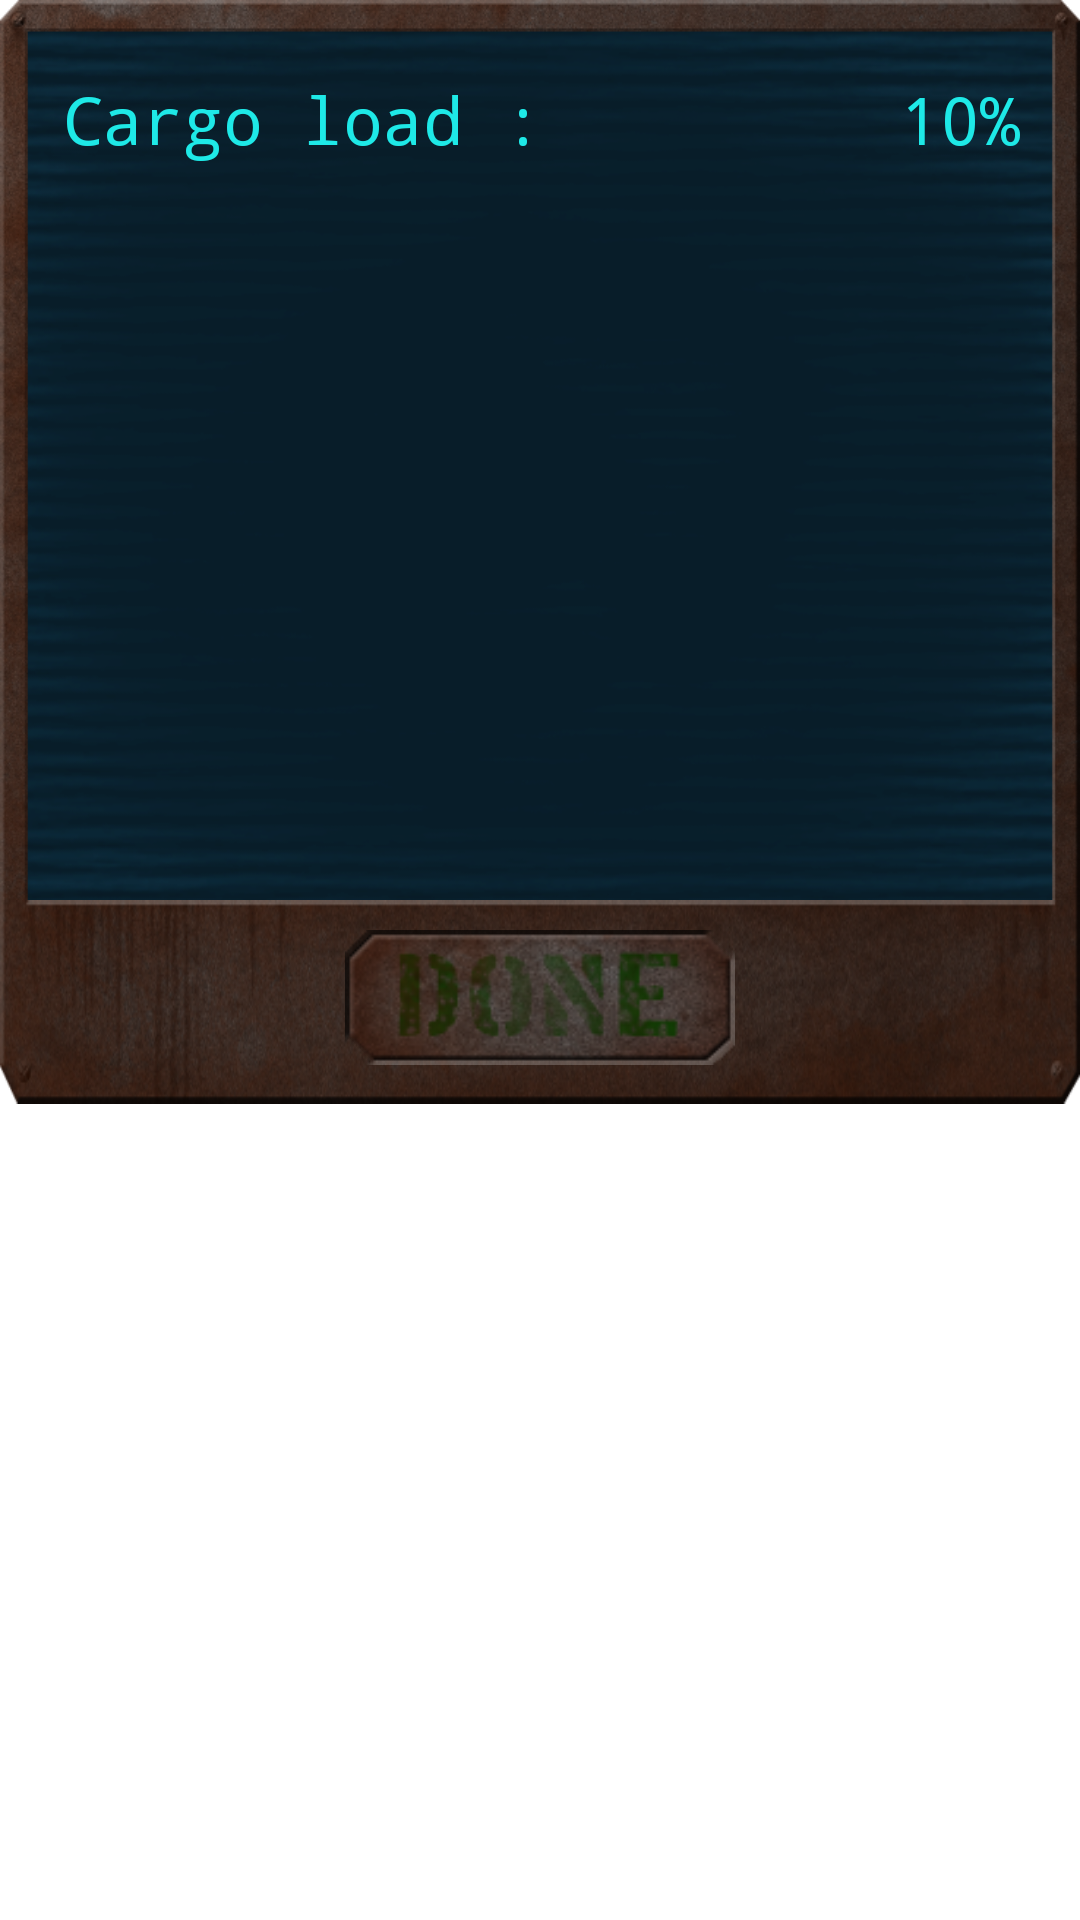

Layout XML and referenced resources for this Android screen:
<!-- AndroidManifest.xml: application theme AppTheme -->
<!-- res/layout/cargo_dialog.xml -->
<RelativeLayout xmlns:android="http://schemas.android.com/apk/res/android"
    xmlns:tools="http://schemas.android.com/tools"
    android:id="@+id/cargoDialogRoot"
    android:layout_width="wrap_content"
    android:layout_height="wrap_content"
    tools:context=".GameActivity" >

    <RelativeLayout
        android:id="@+id/cargoMain"
        android:layout_width="wrap_content"
        android:layout_height="300dp"
        android:background="@drawable/dialog_main" >

        <TextView
            android:id="@+id/cargoLoadLabel"
            android:layout_width="wrap_content"
            android:layout_height="wrap_content"
            android:layout_alignParentLeft="true"
            android:layout_alignParentTop="true"
            android:layout_marginLeft="21dp"
            android:layout_marginTop="25dp"
            android:text="@string/cargoLoadLabel"
            style="@style/DialogText"
            android:textAppearance="?android:attr/textAppearanceLarge" />
	
	    <TextView
	        android:id="@+id/cargoLoadPercent"
	        android:layout_width="wrap_content"
	        android:layout_height="wrap_content"
	        android:layout_alignBaseline="@+id/cargoLoadLabel"
	        android:layout_alignBottom="@+id/cargoLoadLabel"
	        android:layout_alignParentRight="true"
	        style="@style/DialogText"
	        android:layout_marginRight="20dp"
	        android:text="10%"
	        android:textAppearance="?android:attr/textAppearanceLarge" />
	    
	    <ListView
            android:id="@+id/cargoList"
            android:layout_width="wrap_content"
            android:layout_height="wrap_content"
            android:layout_below="@+id/cargoLoadLabel"
            android:layout_marginTop="10dp"
            android:layout_marginRight="20dp"
            android:layout_marginLeft="20dp"
            android:divider="#00000000"
            android:dividerHeight="3dp"
            android:layout_centerHorizontal="true" />
	    
	    
    </RelativeLayout>
    
    <RelativeLayout
        android:id="@+id/actions"
        android:layout_width="match_parent"
        android:layout_height="68dp"
        android:layout_below="@id/cargoMain"
        android:background="@drawable/dialog_bottom" >

        <Button
            android:id="@+id/done_button"
            android:layout_width="130dp"
            android:layout_height="45dp"
            android:layout_alignParentTop="true"
            android:layout_centerHorizontal="true"
            android:layout_marginTop="10dp"
            android:background="@drawable/button_done"
            android:text="" />

    </RelativeLayout>

    

</RelativeLayout>
<!-- resources referenced by this layout -->
<resources>
  <!-- drawable button_done: png bitmap (drawable-mdpi, 34922 bytes) -->
  <!-- drawable dialog_bottom: png bitmap (drawable-mdpi, 110906 bytes) -->
  <!-- drawable dialog_main: png bitmap (drawable-mdpi, 154850 bytes) -->
  <string name="cargoLoadLabel">Cargo load :</string>
  <style name="DialogText">
          <item name="android:typeface">monospace</item>
          <item name="android:textColor">@color/consoleText</item>
      </style>
  <style name="AppTheme" parent="AppBaseTheme">
          <item name="android:windowContentOverlay">@null</item>
          <item name="android:windowBackground">@null</item>
          
          
          
      	<item name="android:alertDialogStyle">@style/CustomDialogTheme</item>
      </style>
  <color name="consoleText">#1ee9e7</color>
  <style name="AppBaseTheme" parent="android:Theme.NoTitleBar">
          
      </style>
  <style name="CustomDialogTheme" parent="@android:style/Theme.Dialog">
  	    <item name="android:bottomBright">@color/transparent</item>
  	    <item name="android:bottomDark">@color/transparent</item>
  	    <item name="android:bottomMedium">@color/transparent</item>
  	    <item name="android:centerBright">@color/transparent</item>
  	    <item name="android:centerDark">@color/transparent</item>
  	    <item name="android:centerMedium">@color/transparent</item>
  	    <item name="android:fullBright">@color/transparent</item>
  	    <item name="android:fullDark">@color/transparent</item>
  	    <item name="android:topBright">@color/transparent</item>
  	    <item name="android:topDark">@color/transparent</item>
  	</style>
  <color name="transparent">#80000000</color>
</resources>
